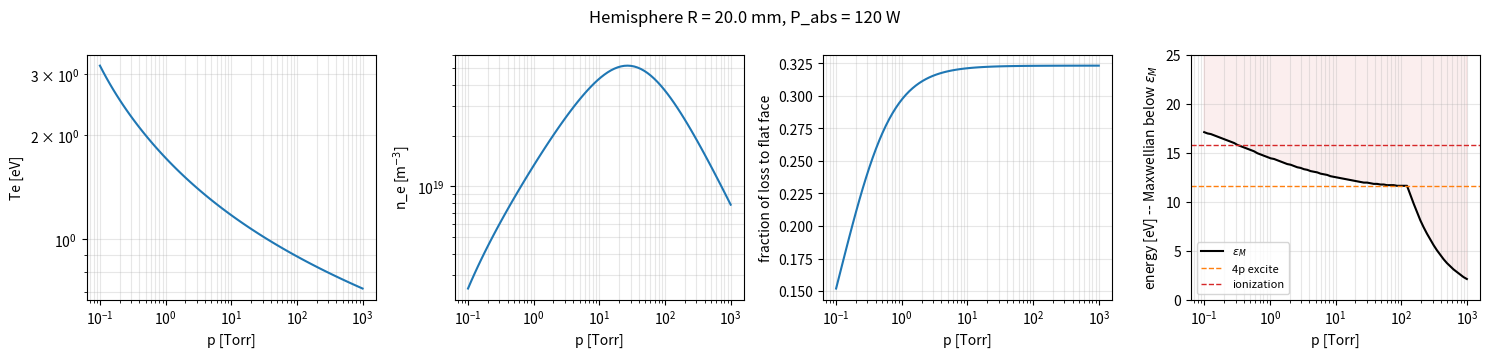

The matplotlib source for this figure:
"""
Rough 0D (global) argon model, Lieberman & Lichtenberg style, for a
hemispherical plasma of radius R.

Geometry / loss channels
------------------------
  * Flat face (area pi R^2): absorbing wall. Ions leave at the Bohm speed
    with an edge-to-centre density ratio h_l (Lieberman/Lee form that
    covers low -> high pressure, l = R).
  * Curved face (area 2 pi R^2): no wall, plasma leaks out by ambipolar
    diffusion. Modelled as a volume loss rate nu_D = D_a / Lambda^2 with
    Lambda = R/pi (lowest spherical diffusion mode).

Balances
--------
  Particle:  n_g K_iz(Te) = nu_flat(Te) + nu_D(Te)      -> Te
  Power:     P_abs = e n_e V [ n_g K_iz E_c + nu_flat (2Te + Te/2 + V_s)
                                            + nu_D    (2Te + Te/2) ]  -> n_e

Rate coefficients: Maxwellian fits from Lieberman & Lichtenberg Table 3.3.
Everything SI except Te / energies in eV.
"""

import numpy as np
from scipy.optimize import brentq

# ---- constants ------------------------------------------------------------
e = 1.602e-19
k_B = 1.381e-23
m_e = 9.109e-31
M_Ar = 39.948 * 1.6605e-27
SIG_IN = 1.0e-18      # Ar+ / Ar momentum-transfer + CX cross section [m^2]
E_IZ = 15.76          # eV
E_EX = 12.14          # eV (lumped excitation level)


# ---- rate coefficients (Te in eV, result m^3/s) ---------------------------
def K_iz(Te):
    return 2.34e-14 * Te**0.59 * np.exp(-17.44 / Te)

def K_ex(Te):
    return 2.48e-14 * Te**0.33 * np.exp(-12.78 / Te)

def K_el(Te):
    lnT = np.log(Te)
    return 2.336e-14 * Te**1.609 * np.exp(0.0618 * lnT**2 - 0.1171 * lnT**3)

def E_c(Te):
    """Collisional energy lost per electron-ion pair created [eV]."""
    return E_IZ + E_EX * K_ex(Te) / K_iz(Te) + 3 * (m_e / M_Ar) * Te * K_el(Te) / K_iz(Te)


# ---- transport ------------------------------------------------------------
def gas_density(p_Torr, Tg):
    return p_Torr * 133.32 / (k_B * Tg)

def ion_props(n_g, Tg):
    lam_i = 1.0 / (n_g * SIG_IN)
    v_i = np.sqrt(8 * k_B * Tg / (np.pi * M_Ar))
    mu_i = e * lam_i / (M_Ar * v_i)          # e/(M nu_mi), nu_mi = v_i/lam_i
    return lam_i, mu_i

def u_B(Te):
    return np.sqrt(e * Te / M_Ar)

def D_a(Te, mu_i):
    return mu_i * Te                          # Te >> Ti

def h_l(Te, R, lam_i, mu_i):
    """Edge-to-centre ratio, valid low -> high pressure (L&L eq. 10.2.x)."""
    return 0.86 / np.sqrt(3 + R / (2 * lam_i) + (0.86 * R * u_B(Te) / (np.pi * D_a(Te, mu_i)))**2)


# ---- model ----------------------------------------------------------------
def loss_rates(Te, R, n_g, Tg):
    lam_i, mu_i = ion_props(n_g, Tg)
    V = (2 / 3) * np.pi * R**3
    A_flat = np.pi * R**2
    nu_flat = h_l(Te, R, lam_i, mu_i) * u_B(Te) * A_flat / V
    Lam = R / np.pi
    nu_D = D_a(Te, mu_i) / Lam**2
    return nu_flat, nu_D

def solve_Te(R, n_g, Tg, Te_lo=0.2, Te_hi=30.0):
    f = lambda Te: n_g * K_iz(Te) - sum(loss_rates(Te, R, n_g, Tg))
    return brentq(f, Te_lo, Te_hi)

def solve(p_Torr, R, P_abs, Tg=300.0):
    n_g = gas_density(p_Torr, Tg)
    Te = solve_Te(R, n_g, Tg)
    nu_flat, nu_D = loss_rates(Te, R, n_g, Tg)
    V = (2 / 3) * np.pi * R**3
    V_s = Te * np.log(np.sqrt(M_Ar / (2 * np.pi * m_e)))      # floating sheath, eV
    E_loss_wall = 2 * Te + 0.5 * Te + V_s                     # per pair to flat face
    E_loss_diff = 2 * Te + 0.5 * Te                           # per pair out curved face
    denom = e * V * (n_g * K_iz(Te) * E_c(Te) + nu_flat * E_loss_wall + nu_D * E_loss_diff)
    n_e = P_abs / denom
    return dict(p_Torr=p_Torr, R=R, P_abs=P_abs, n_g=n_g, Te=Te, n_e=n_e,
                nu_flat=nu_flat, nu_D=nu_D, E_c=E_c(Te), V_s=V_s,
                h_l=h_l(Te, R, *ion_props(n_g, Tg)))


# ---- "how Maxwellian is my plasma?" self-consistency check ----------------
# Rate race, energy by energy: e-e energy exchange (Maxwellianizes) vs energy
# loss to the gas (elastic recoil + inelastic tail-scalping). The crossover
# energy eps_M is Maxwellian below, drooping above. The question is not "is it
# Maxwellian?" but "is eps_M above the thresholds I care about?".
#
# CIRCULARITY NOTE: n_e here came from a model that ASSUMED a Maxwellian EEDF,
# so feeding n_e back in is a self-consistency flag, not an independent proof.
# If it flags "tail depleted", the model is questioning its own assumption at
# that operating point -- treat it as a ballpark warning.
#
# Cross sections are representative Ar order-of-magnitude values; swap in your
# CR-model sigmas for numbers you'd quote. The eps^-3/2 vs inelastic-wall
# conclusion is robust regardless.
SIG_EN_M = 2.0e-19      # e-neutral elastic momentum-transfer x-sec [m^2]
SIG_EXC0 = 1.0e-21      # lumped e-impact excitation x-sec scale  [m^2]
E_EXC_THR = 11.55       # lowest Ar excitation threshold          [eV]

def _v_e(eps):                               # electron speed at energy eps [eV]
    return np.sqrt(2 * eps * e / m_e)

def _sig_exc(eps):                           # ramp above threshold
    return np.where(eps > E_EXC_THR,
                    SIG_EXC0 * (1 - E_EXC_THR / np.maximum(eps, E_EXC_THR)), 0.0)

def nu_ee(eps, n_e, Te):
    """e-e energy-exchange rate for a test electron of energy eps [1/s].
    Standard fast-test-electron scaling; note the eps^-3/2 -- the tail is the
    hardest part to keep Maxwellian."""
    n_cm = n_e * 1e-6
    lnL = max(5.0, 23.5 - np.log(np.sqrt(n_cm)) + 1.25 * np.log(Te))
    return 2.91e-6 * n_cm * lnL * eps**-1.5

def nu_eloss(eps, n_g):
    """Energy-loss rate to the gas [1/s]: elastic recoil + inelastic."""
    nu_m = n_g * SIG_EN_M * _v_e(eps)
    return (2 * m_e / M_Ar) * nu_m + n_g * _sig_exc(eps) * _v_e(eps)

def eps_M(n_e, n_g, Te, grid=None):
    """Maxwellization energy: highest eps where nu_ee still >= nu_eloss [eV]."""
    if grid is None:
        grid = np.linspace(1.0, 40.0, 600)
    below = np.where(nu_ee(grid, n_e, Te) - nu_eloss(grid, n_g) < 0)[0]
    return grid[below[0]] if len(below) else grid[-1]

def maxwellian_check(res, thresholds=None):
    """Take a solve() result dict, return eps_M and a per-threshold verdict.
    thresholds: {label: energy_eV} to test (defaults cover the Ar levels)."""
    if thresholds is None:
        thresholds = {"bulk (~2Te)": 2 * res["Te"],
                      "excite 4p": E_EXC_THR,
                      "4p/5p/4d": 13.5,
                      "ioniz.": E_IZ}
    em = eps_M(res["n_e"], res["n_g"], res["Te"])
    verdict = {lbl: ("Maxwellian" if E <= em else "tail-depleted")
               for lbl, E in thresholds.items()}
    return dict(eps_M=em, ionization_frac=res["n_e"] / res["n_g"], verdict=verdict)


# ---- demo -----------------------------------------------------------------
if __name__ == "__main__":
    import matplotlib.pyplot as plt

    R = 2/100        # m
    P_abs = 120     # W absorbed by the plasma
    Tg = 700.0

    r = solve(1.0, R, P_abs, Tg)
    for k, v in r.items():
        print(f"{k:8s} = {v:.4g}")

    mx = maxwellian_check(r)
    print(f"\neps_M    = {mx['eps_M']:.1f} eV   (ionization frac = {mx['ionization_frac']:.1e})")
    for lbl, v in mx["verdict"].items():
        print(f"  {lbl:12s} -> {v}")

    p = np.logspace(-1, 3, 80)   # 0.1 Torr floor: below that Te exceeds the
    res = [solve(pi, R, P_abs, Tg) for pi in p]   # [0.2,30] bracket in solve_Te
    Te = np.array([x["Te"] for x in res])
    ne = np.array([x["n_e"] for x in res])
    frac_flat = np.array([x["nu_flat"] / (x["nu_flat"] + x["nu_D"]) for x in res])
    em = np.array([eps_M(x["n_e"], x["n_g"], x["Te"]) for x in res])

    fig, ax = plt.subplots(1, 4, figsize=(15, 3.6))
    ax[0].loglog(p, Te); ax[0].set_ylabel("Te [eV]")
    ax[1].loglog(p, ne); ax[1].set_ylabel("n_e [m$^{-3}$]")
    ax[2].semilogx(p, frac_flat); ax[2].set_ylabel("fraction of loss to flat face")
    # eps_M panel: Maxwellian below the curve, depleted above. Threshold lines
    # show where the levels you measure sit relative to eps_M.
    ax[3].semilogx(p, em, "k-", label=r"$\varepsilon_M$")
    ax[3].axhline(E_EXC_THR, color="tab:orange", ls="--", lw=1, label="4p excite")
    ax[3].axhline(E_IZ, color="tab:red", ls="--", lw=1, label="ionization")
    ax[3].fill_between(p, em, 40, color="tab:red", alpha=0.08)
    ax[3].set_ylabel(r"energy [eV] -- Maxwellian below $\varepsilon_M$")
    ax[3].set_ylim(0, 25); ax[3].legend(fontsize=8)
    for a in ax:
        a.set_xlabel("p [Torr]"); a.grid(True, which="both", alpha=0.3)
    fig.suptitle(f"Hemisphere R = {R*1e3:.1f} mm, P_abs = {P_abs} W")
    fig.tight_layout()
    plt.show()
